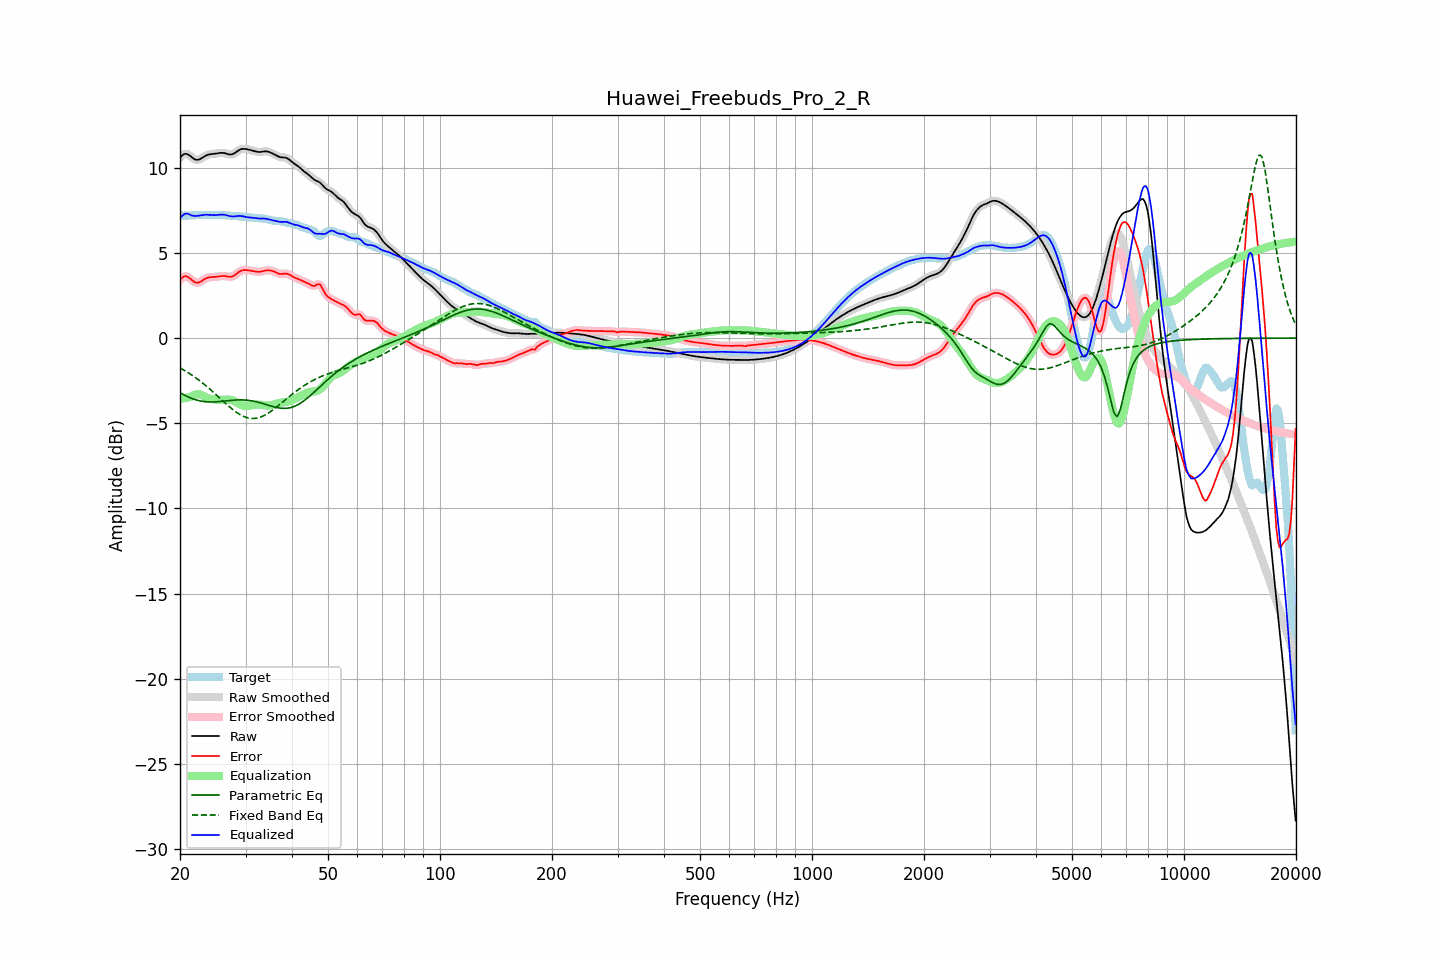

The table this chart was drawn from, first rows:
frequency, raw, error, smoothed, error_smoothed, equalization, parametric_eq, fixed_band_eq, equalized_raw, equalized_smoothed, target
20.00, 10.60, 3.42, 10.60, 3.41, -3.56, -3.21, -1.75, 7.03, 7.03, 7.18
20.20, 10.69, 3.51, 10.70, 3.52, -3.55, -3.26, -1.80, 7.14, 7.15, 7.18
20.40, 10.77, 3.59, 10.77, 3.59, -3.54, -3.31, -1.86, 7.23, 7.23, 7.18
20.61, 10.82, 3.63, 10.81, 3.62, -3.52, -3.36, -1.91, 7.30, 7.29, 7.19
20.81, 10.81, 3.62, 10.81, 3.62, -3.51, -3.41, -1.97, 7.31, 7.31, 7.19
21.02, 10.78, 3.58, 10.78, 3.58, -3.49, -3.45, -2.03, 7.29, 7.29, 7.20
21.23, 10.72, 3.52, 10.72, 3.52, -3.47, -3.49, -2.09, 7.26, 7.25, 7.20
21.44, 10.65, 3.44, 10.65, 3.44, -3.44, -3.53, -2.15, 7.20, 7.20, 7.21
21.66, 10.57, 3.36, 10.57, 3.36, -3.38, -3.57, -2.21, 7.19, 7.19, 7.21
21.87, 10.50, 3.29, 10.51, 3.29, -3.33, -3.60, -2.28, 7.17, 7.17, 7.22
22.09, 10.47, 3.26, 10.47, 3.26, -3.30, -3.63, -2.35, 7.17, 7.17, 7.22
22.31, 10.47, 3.25, 10.47, 3.25, -3.29, -3.66, -2.42, 7.18, 7.18, 7.22
22.54, 10.49, 3.27, 10.49, 3.28, -3.30, -3.68, -2.49, 7.19, 7.19, 7.22
22.76, 10.54, 3.32, 10.54, 3.32, -3.33, -3.70, -2.56, 7.21, 7.21, 7.22
22.99, 10.60, 3.38, 10.60, 3.38, -3.37, -3.72, -2.63, 7.22, 7.22, 7.21
23.22, 10.66, 3.44, 10.66, 3.44, -3.42, -3.73, -2.71, 7.24, 7.23, 7.21
23.45, 10.71, 3.50, 10.71, 3.50, -3.47, -3.74, -2.79, 7.24, 7.24, 7.21
23.69, 10.75, 3.54, 10.75, 3.54, -3.51, -3.75, -2.87, 7.24, 7.24, 7.21
23.92, 10.78, 3.56, 10.78, 3.56, -3.54, -3.75, -2.95, 7.24, 7.24, 7.22
24.16, 10.80, 3.58, 10.80, 3.58, -3.57, -3.75, -3.03, 7.23, 7.23, 7.22
24.40, 10.81, 3.58, 10.81, 3.58, -3.59, -3.75, -3.12, 7.22, 7.22, 7.23
24.65, 10.82, 3.59, 10.82, 3.59, -3.60, -3.75, -3.20, 7.22, 7.22, 7.23
24.89, 10.83, 3.59, 10.83, 3.59, -3.61, -3.74, -3.29, 7.22, 7.22, 7.24
25.14, 10.84, 3.60, 10.85, 3.60, -3.62, -3.74, -3.37, 7.23, 7.23, 7.24
25.39, 10.86, 3.62, 10.86, 3.62, -3.62, -3.73, -3.46, 7.24, 7.24, 7.24
25.65, 10.87, 3.63, 10.87, 3.63, -3.63, -3.72, -3.55, 7.24, 7.24, 7.24
25.91, 10.88, 3.64, 10.88, 3.64, -3.63, -3.71, -3.63, 7.25, 7.25, 7.23
26.16, 10.87, 3.65, 10.87, 3.65, -3.62, -3.70, -3.72, 7.25, 7.25, 7.22
26.43, 10.85, 3.64, 10.85, 3.64, -3.62, -3.69, -3.81, 7.24, 7.23, 7.21
26.69, 10.82, 3.62, 10.82, 3.62, -3.61, -3.68, -3.89, 7.21, 7.21, 7.20
26.96, 10.80, 3.60, 10.80, 3.60, -3.61, -3.67, -3.97, 7.19, 7.19, 7.19
27.23, 10.78, 3.59, 10.78, 3.60, -3.62, -3.66, -4.06, 7.16, 7.16, 7.18
27.50, 10.78, 3.60, 10.78, 3.60, -3.64, -3.65, -4.13, 7.14, 7.14, 7.18
27.77, 10.81, 3.64, 10.81, 3.64, -3.67, -3.65, -4.21, 7.14, 7.14, 7.17
28.05, 10.86, 3.69, 10.86, 3.69, -3.71, -3.64, -4.28, 7.14, 7.15, 7.17
28.33, 10.93, 3.76, 10.92, 3.76, -3.77, -3.63, -4.35, 7.16, 7.16, 7.16
28.62, 10.99, 3.83, 10.99, 3.83, -3.82, -3.63, -4.42, 7.17, 7.17, 7.16
28.90, 11.05, 3.90, 11.05, 3.90, -3.88, -3.63, -4.47, 7.17, 7.17, 7.15
29.19, 11.09, 3.95, 11.09, 3.95, -3.92, -3.63, -4.53, 7.17, 7.17, 7.14
29.48, 11.11, 3.99, 11.11, 3.98, -3.96, -3.63, -4.58, 7.15, 7.15, 7.13
29.78, 11.11, 3.99, 11.11, 3.99, -3.98, -3.64, -4.62, 7.13, 7.13, 7.12
30.08, 11.10, 3.99, 11.10, 3.99, -3.99, -3.64, -4.65, 7.11, 7.11, 7.11
30.38, 11.08, 3.98, 11.08, 3.98, -3.99, -3.65, -4.68, 7.09, 7.09, 7.10
30.68, 11.06, 3.97, 11.06, 3.97, -3.98, -3.66, -4.70, 7.09, 7.09, 7.09
30.99, 11.04, 3.96, 11.04, 3.96, -3.96, -3.68, -4.72, 7.08, 7.08, 7.08
31.30, 11.01, 3.94, 11.01, 3.94, -3.94, -3.69, -4.72, 7.07, 7.07, 7.07
31.61, 10.99, 3.92, 10.99, 3.92, -3.92, -3.71, -4.72, 7.06, 7.06, 7.06
31.93, 10.96, 3.90, 10.96, 3.91, -3.91, -3.73, -4.71, 7.05, 7.05, 7.05
32.24, 10.94, 3.89, 10.94, 3.89, -3.91, -3.75, -4.70, 7.03, 7.03, 7.05
32.57, 10.93, 3.89, 10.93, 3.89, -3.91, -3.78, -4.67, 7.02, 7.02, 7.04
32.89, 10.93, 3.90, 10.93, 3.90, -3.91, -3.80, -4.64, 7.02, 7.02, 7.03
33.22, 10.94, 3.92, 10.94, 3.92, -3.92, -3.83, -4.60, 7.02, 7.02, 7.03
33.55, 10.96, 3.94, 10.95, 3.94, -3.94, -3.86, -4.56, 7.02, 7.02, 7.02
33.89, 10.96, 3.96, 10.96, 3.96, -3.95, -3.89, -4.51, 7.01, 7.01, 7.00
34.23, 10.96, 3.97, 10.96, 3.97, -3.96, -3.91, -4.46, 7.00, 7.00, 6.98
34.57, 10.94, 3.98, 10.94, 3.98, -3.96, -3.94, -4.40, 6.98, 6.98, 6.96
34.92, 10.90, 3.97, 10.91, 3.97, -3.95, -3.97, -4.34, 6.95, 6.95, 6.93
35.27, 10.86, 3.95, 10.86, 3.95, -3.93, -4.00, -4.27, 6.93, 6.93, 6.91
35.62, 10.82, 3.92, 10.82, 3.92, -3.91, -4.03, -4.20, 6.91, 6.91, 6.90
35.97, 10.77, 3.88, 10.77, 3.88, -3.88, -4.05, -4.13, 6.89, 6.89, 6.88
... 635 more rows
